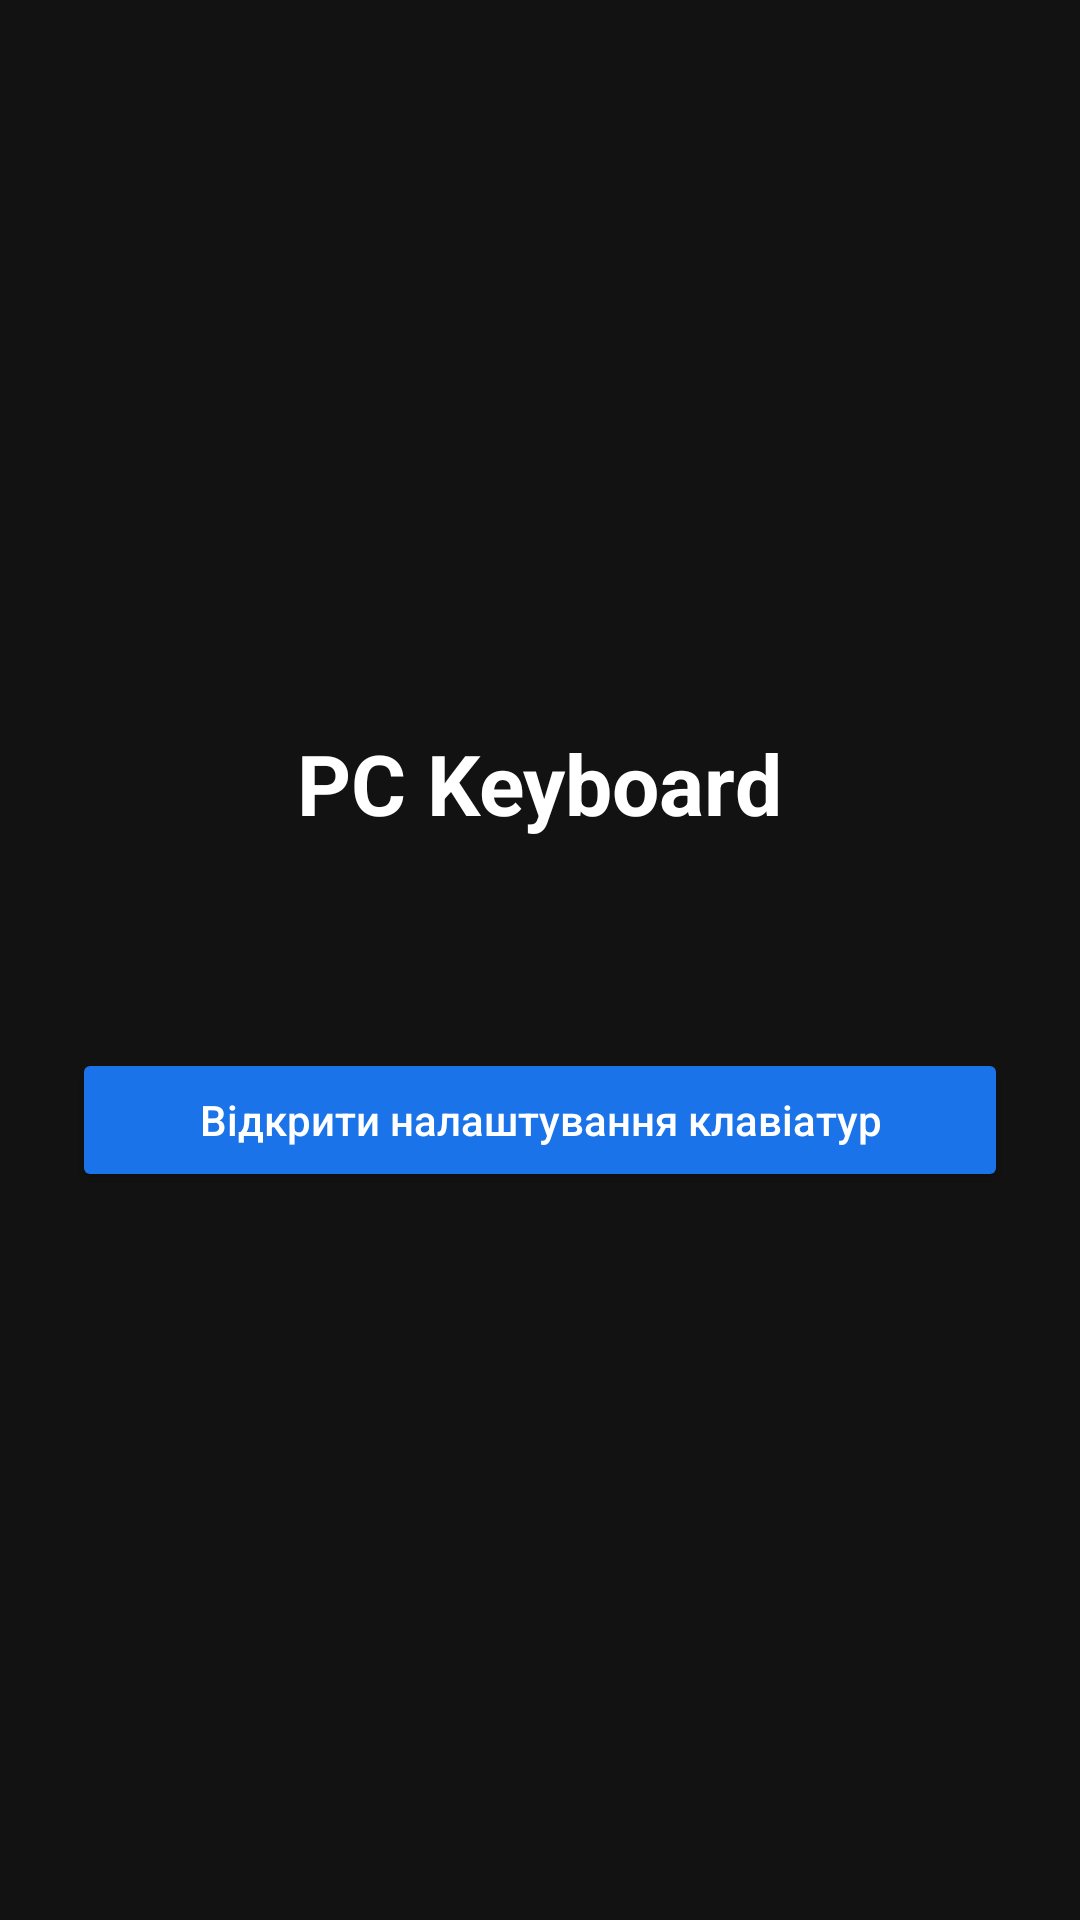

Reconstruct the res/layout file that produces this screen, plus the resources it refers to.
<!-- AndroidManifest.xml: activity theme Theme.PcKeyboard -->
<!-- res/layout/activity_main.xml -->
<?xml version="1.0" encoding="utf-8"?>
<LinearLayout xmlns:android="http://schemas.android.com/apk/res/android"
    android:layout_width="match_parent"
    android:layout_height="match_parent"
    android:orientation="vertical"
    android:gravity="center"
    android:padding="24dp"
    android:background="#121212">

    <TextView
        android:layout_width="wrap_content"
        android:layout_height="wrap_content"
        android:text="PC Keyboard"
        android:textSize="28sp"
        android:textColor="#FFFFFF"
        android:textStyle="bold"
        android:layout_marginBottom="16dp" />

    <TextView
        android:id="@+id/tv_info"
        android:layout_width="match_parent"
        android:layout_height="wrap_content"
        android:textColor="#CCCCCC"
        android:textSize="16sp"
        android:lineSpacingExtra="4dp"
        android:layout_marginBottom="32dp" />

    <Button
        android:id="@+id/btn_enable"
        android:layout_width="match_parent"
        android:layout_height="wrap_content"
        android:text="@string/open_settings"
        android:textAllCaps="false"
        android:backgroundTint="#1A73E8"
        android:textColor="#FFFFFF"
        android:padding="14dp" />

</LinearLayout>
<!-- resources referenced by this layout -->
<resources>
  <string name="open_settings">Відкрити налаштування клавіатур</string>
  <style name="Theme.PcKeyboard" parent="Theme.AppCompat.DayNight.NoActionBar">
          <item name="colorPrimary">#1A73E8</item>
          <item name="colorPrimaryDark">#0D47A1</item>
          <item name="colorAccent">#1A73E8</item>
          <item name="android:statusBarColor">#0D47A1</item>
      </style>
</resources>
